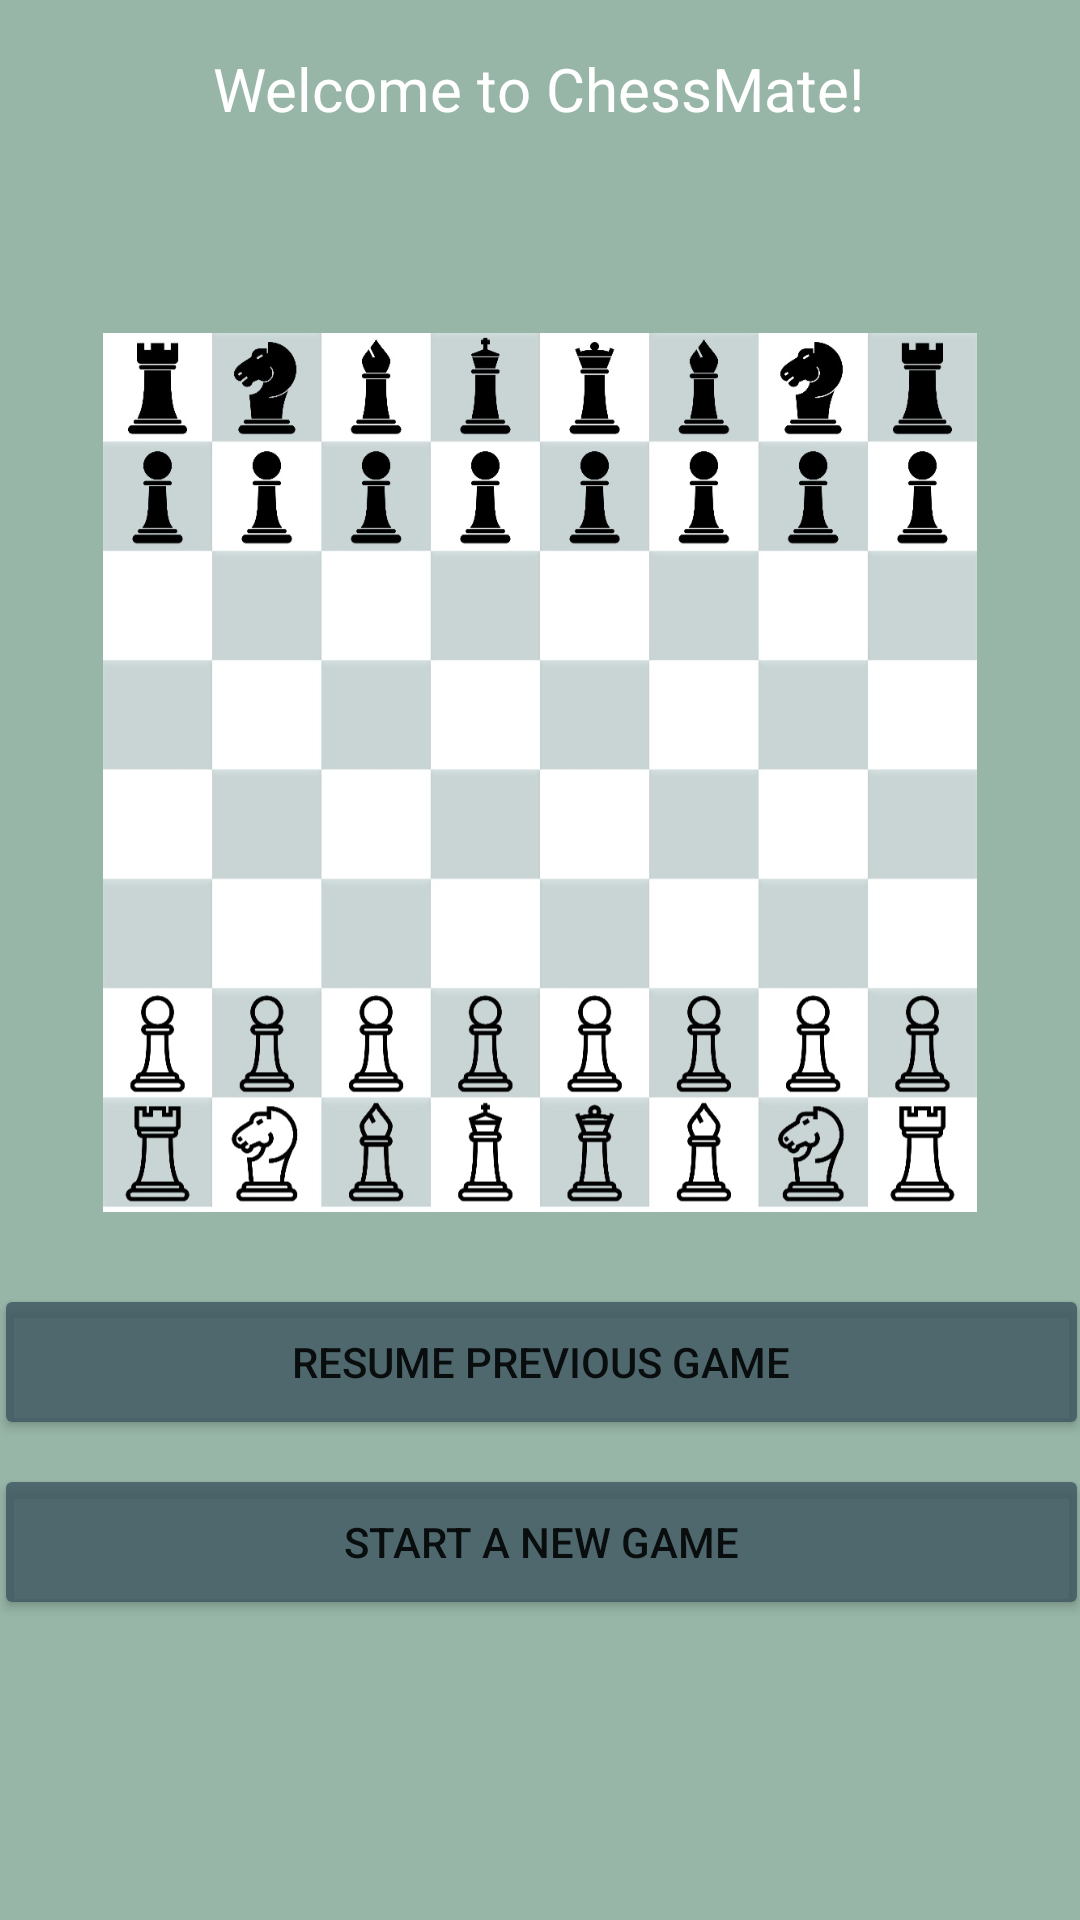

Reconstruct the res/layout file that produces this screen, plus the resources it refers to.
<!-- AndroidManifest.xml: application theme Theme.ChessieGame -->
<!-- res/layout/fragment_home_screen.xml -->
<?xml version="1.0" encoding="utf-8"?>
<FrameLayout
    xmlns:android="http://schemas.android.com/apk/res/android"
    xmlns:app="http://schemas.android.com/apk/res-auto"
    xmlns:tools="http://schemas.android.com/tools"
    android:layout_width="match_parent"
    android:layout_height="match_parent"
    tools:context=".HomeScreen">

    <androidx.constraintlayout.widget.ConstraintLayout
        android:layout_width="match_parent"
        android:layout_height="match_parent"
        tools:context=".HomeScreen"
        android:id="@+id/home_screen"
        android:background="#97B6A7">

        <TextView
            android:id="@+id/textView3"
            android:layout_width="wrap_content"
            android:layout_height="40dp"
            android:layout_marginTop="16dp"
            android:text="Welcome to ChessMate!"
            android:textColor="#FFFFFF"
            android:textSize="20sp"
            app:layout_constraintBottom_toTopOf="@+id/resume_previous"
            app:layout_constraintEnd_toEndOf="parent"
            app:layout_constraintHorizontal_bias="0.497"
            app:layout_constraintStart_toStartOf="parent"
            app:layout_constraintTop_toTopOf="parent"
            app:layout_constraintVertical_bias="0.0" />

        <Button
            android:id="@+id/start_new_game"
            android:layout_width="365dp"
            android:layout_height="52dp"
            android:layout_marginBottom="100dp"
            android:text="Start a New Game"
            app:backgroundTint="#CC3C5661"
            app:layout_constraintBottom_toBottomOf="parent"
            app:layout_constraintEnd_toEndOf="parent"
            app:layout_constraintStart_toStartOf="parent" />

        <Button
            android:id="@+id/resume_previous"
            android:layout_width="365dp"
            android:layout_height="52dp"
            android:layout_marginBottom="8dp"
            android:text="Resume Previous Game"
            app:backgroundTint="#CC3C5661"
            app:layout_constraintBottom_toTopOf="@+id/start_new_game"
            app:layout_constraintEnd_toEndOf="parent"
            app:layout_constraintStart_toStartOf="parent" />

        <ImageView
            android:id="@+id/imageView2"
            android:layout_width="310dp"
            android:layout_height="293dp"
            android:layout_marginTop="19dp"
            android:layout_marginBottom="24dp"
            android:src="@drawable/chessscreen"
            app:layout_constraintBottom_toTopOf="@+id/resume_previous"
            app:layout_constraintEnd_toEndOf="parent"
            app:layout_constraintStart_toStartOf="parent"
            app:layout_constraintTop_toBottomOf="@+id/textView3"
            app:layout_constraintVertical_bias="1.0" />



    </androidx.constraintlayout.widget.ConstraintLayout>
</FrameLayout>
<!-- resources referenced by this layout -->
<resources>
  <!-- drawable chessscreen: jpeg bitmap (drawable, 128695 bytes) -->
  <style name="Theme.ChessieGame" parent="Theme.MaterialComponents.DayNight.DarkActionBar">
          
          <item name="colorPrimary">@color/purple_500</item>
          <item name="colorPrimaryVariant">@color/purple_700</item>
          <item name="colorOnPrimary">@color/white</item>
          
          <item name="colorSecondary">@color/teal_200</item>
          <item name="colorSecondaryVariant">@color/teal_700</item>
          <item name="colorOnSecondary">@color/black</item>
          
          <item name="android:statusBarColor" tools:targetApi="l">?attr/colorPrimaryVariant</item>
          
      </style>
  <color name="purple_500">#FF6200EE</color>
  <color name="purple_700">#FF3700B3</color>
  <color name="white">#FFFFFFFF</color>
  <color name="teal_200">#FF03DAC5</color>
  <color name="teal_700">#FF018786</color>
  <color name="black">#FF000000</color>
</resources>
